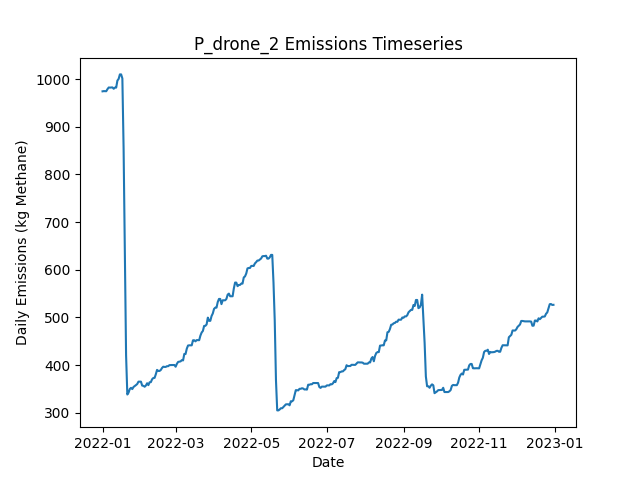

The table this chart was drawn from, first rows:
Date, Daily Emissions (Kg Methane), Daily Mitigable Emissions (Kg Methane), Daily Non-Mitigable Emissions (Kg Methan…, Daily Cost ($), Active Leaks, New Leaks, Leaks Repaired, Leaks Naturally Repaired, Leaks Tagged, Daily Repair Cost ($), Daily Natural Repair Cost ($), drone Deployment Cost ($), drone Sites flagged for Follow-Up, drone Leaks tagged for repair, drone Sites Visited, drone Travel Time (Minutes), drone Survey Time (Minutes), OGI_FU Deployment Cost ($), OGI_FU Sites flagged for Follow-Up, OGI_FU Leaks tagged for repair, OGI_FU Sites Visited, OGI_FU Travel Time (Minutes), OGI_FU Survey Time (Minutes)
2022-01-01, 974.6, 696.5, 278.1, 500, 374, 378, 0, 4, 0.00000, 0.00000, 800, 500, 0, , 9, 300, 180, 0.00000, , 0, 0, 0, 0
2022-01-02, 975.1, 696.9, 278.1, 500, 376, 2, 0, 0, 0.00000, 0.00000, 0.00000, 500, 0, , 1, 30, 20, 0.00000, , 0, 0, 0, 0
2022-01-03, 975.1, 696.9, 278.1, 1000, 376, 0, 0, 0, 51, 0.00000, 0.00000, 0.00000, 9, , 0, 0, 0, 1000, , 51, 3, 120, 360
2022-01-04, 974.8, 696.7, 278.1, 1000, 375, 1, 0, 2, 72, 0.00000, 400, 0.00000, 1, , 0, 0, 0, 1000, , 72, 3, 120, 360
2022-01-05, 979.3, 701.2, 278.1, 1000, 376, 2, 0, 1, 78, 0.00000, 200, 0.00000, 0, , 0, 0, 0, 1000, , 78, 3, 120, 360
2022-01-06, 982.7, 704.5, 278.1, 500, 379, 3, 0, 0, 29, 0.00000, 0.00000, 0.00000, 0, , 0, 0, 0, 500, , 29, 1, 30, 120
2022-01-07, 982.4, 704.3, 278.1, 0.00000, 378, 0, 0, 1, 0.00000, 0.00000, 200, 0.00000, 0, , 0, 0, 0, 0.00000, , 0, 0, 0, 0
2022-01-08, 982.7, 704.5, 278.1, 0.00000, 379, 1, 0, 0, 0.00000, 0.00000, 0.00000, 0.00000, 0, , 0, 0, 0, 0.00000, , 0, 0, 0, 0
2022-01-09, 982.9, 704.5, 278.3, 0.00000, 380, 1, 0, 0, 0.00000, 0.00000, 0.00000, 0.00000, 0, , 0, 0, 0, 0.00000, , 0, 0, 0, 0
2022-01-10, 980, 709.9, 270.1, 0.00000, 381, 3, 0, 0, 0.00000, 0.00000, 0.00000, 0.00000, 0, , 0, 0, 0, 0.00000, , 0, 0, 0, 0
2022-01-11, 982.4, 712.4, 270.1, 0.00000, 381, 1, 0, 1, 0.00000, 0.00000, 200, 0.00000, 0, , 0, 0, 0, 0.00000, , 0, 0, 0, 0
2022-01-12, 982.4, 712.4, 270.1, 0.00000, 381, 0, 0, 0, 0.00000, 0.00000, 0.00000, 0.00000, 0, , 0, 0, 0, 0.00000, , 0, 0, 0, 0
2022-01-13, 997.2, 726.7, 270.5, 0.00000, 384, 3, 0, 0, 0.00000, 0.00000, 0.00000, 0.00000, 0, , 0, 0, 0, 0.00000, , 0, 0, 0, 0
2022-01-14, 1001, 730.7, 270.1, 0.00000, 384, 2, 0, 1, 0.00000, 0.00000, 200, 0.00000, 0, , 0, 0, 0, 0.00000, , 0, 0, 0, 0
2022-01-15, 1010, 740.1, 270.1, 0.00000, 388, 4, 0, 0, 0.00000, 0.00000, 0.00000, 0.00000, 0, , 0, 0, 0, 0.00000, , 0, 0, 0, 0
2022-01-16, 1010, 740.1, 270.1, 0.00000, 388, 0, 0, 0, 0.00000, 0.00000, 0.00000, 0.00000, 0, , 0, 0, 0, 0.00000, , 0, 0, 0, 0
2022-01-17, 1002, 739.8, 261.8, 0.00000, 386, 0, 0, 1, 0.00000, 0.00000, 200, 0.00000, 0, , 0, 0, 0, 0.00000, , 0, 0, 0, 0
2022-01-18, 854.4, 594.2, 260.3, 8400, 346, 3, 42, 0, 0.00000, 8400, 0.00000, 0.00000, 0, , 0, 0, 0, 0.00000, , 0, 0, 0, 0
2022-01-19, 639.3, 379, 260.3, 12800, 283, 1, 64, 0, 0.00000, 12800, 0.00000, 0.00000, 0, , 0, 0, 0, 0.00000, , 0, 0, 0, 0
2022-01-20, 420.5, 169.2, 251.3, 13600, 215, 2, 68, 0, 0.00000, 13600, 0.00000, 0.00000, 0, , 0, 0, 0, 0.00000, , 0, 0, 0, 0
2022-01-21, 338, 86.7, 251.3, 5400, 189, 1, 27, 0, 0.00000, 5400, 0.00000, 0.00000, 0, , 0, 0, 0, 0.00000, , 0, 0, 0, 0
2022-01-22, 342, 89.38, 252.6, 0.00000, 190, 2, 0, 0, 0.00000, 0.00000, 0.00000, 0.00000, 0, , 0, 0, 0, 0.00000, , 0, 0, 0, 0
2022-01-23, 349.6, 96.98, 252.6, 0.00000, 192, 2, 0, 0, 0.00000, 0.00000, 0.00000, 0.00000, 0, , 0, 0, 0, 0.00000, , 0, 0, 0, 0
2022-01-24, 352.1, 99.66, 252.4, 0.00000, 192, 1, 0, 0, 0.00000, 0.00000, 0.00000, 0.00000, 0, , 0, 0, 0, 0.00000, , 0, 0, 0, 0
2022-01-25, 349.4, 99.66, 249.8, 0.00000, 190, 0, 0, 0, 0.00000, 0.00000, 0.00000, 0.00000, 0, , 0, 0, 0, 0.00000, , 0, 0, 0, 0
2022-01-26, 353.9, 104.1, 249.8, 0.00000, 191, 1, 0, 0, 0.00000, 0.00000, 0.00000, 0.00000, 0, , 0, 0, 0, 0.00000, , 0, 0, 0, 0
2022-01-27, 355.9, 104.1, 251.8, 0.00000, 192, 1, 0, 0, 0.00000, 0.00000, 0.00000, 0.00000, 0, , 0, 0, 0, 0.00000, , 0, 0, 0, 0
2022-01-28, 357.9, 106.1, 251.8, 0.00000, 191, 1, 0, 2, 0.00000, 0.00000, 400, 0.00000, 0, , 0, 0, 0, 0.00000, , 0, 0, 0, 0
2022-01-29, 360.1, 108.8, 251.3, 0.00000, 191, 1, 0, 0, 0.00000, 0.00000, 0.00000, 0.00000, 0, , 0, 0, 0, 0.00000, , 0, 0, 0, 0
2022-01-30, 365, 113.7, 251.3, 0.00000, 192, 2, 0, 1, 0.00000, 0.00000, 200, 0.00000, 0, , 0, 0, 0, 0.00000, , 0, 0, 0, 0
2022-01-31, 365, 113.7, 251.3, 0.00000, 192, 0, 0, 0, 0.00000, 0.00000, 0.00000, 0.00000, 0, , 0, 0, 0, 0.00000, , 0, 0, 0, 0
2022-02-01, 365, 113.7, 251.3, 0.00000, 192, 1, 0, 1, 0.00000, 0.00000, 200, 0.00000, 0, , 0, 0, 0, 0.00000, , 0, 0, 0, 0
2022-02-02, 356.8, 113.7, 243, 0.00000, 191, 0, 0, 0, 0.00000, 0.00000, 0.00000, 0.00000, 0, , 0, 0, 0, 0.00000, , 0, 0, 0, 0
2022-02-03, 356.3, 113.7, 242.6, 0.00000, 190, 1, 0, 1, 0.00000, 0.00000, 200, 0.00000, 0, , 0, 0, 0, 0.00000, , 0, 0, 0, 0
2022-02-04, 354.4, 113.7, 240.6, 0.00000, 189, 0, 0, 0, 0.00000, 0.00000, 0.00000, 0.00000, 0, , 0, 0, 0, 0.00000, , 0, 0, 0, 0
2022-02-05, 357, 116.4, 240.6, 0.00000, 190, 1, 0, 0, 0.00000, 0.00000, 0.00000, 0.00000, 0, , 0, 0, 0, 0.00000, , 0, 0, 0, 0
2022-02-06, 361.7, 121.1, 240.6, 0.00000, 192, 2, 0, 0, 0.00000, 0.00000, 0.00000, 0.00000, 0, , 0, 0, 0, 0.00000, , 0, 0, 0, 0
2022-02-07, 357.8, 121.1, 236.7, 0.00000, 190, 0, 0, 0, 0.00000, 0.00000, 0.00000, 0.00000, 0, , 0, 0, 0, 0.00000, , 0, 0, 0, 0
2022-02-08, 363.8, 127.1, 236.7, 0.00000, 191, 1, 0, 0, 0.00000, 0.00000, 0.00000, 0.00000, 0, , 0, 0, 0, 0.00000, , 0, 0, 0, 0
2022-02-09, 364, 126.9, 237.1, 0.00000, 191, 1, 0, 1, 0.00000, 0.00000, 200, 0.00000, 0, , 0, 0, 0, 0.00000, , 0, 0, 0, 0
2022-02-10, 370.1, 133, 237.1, 0.00000, 192, 1, 0, 0, 0.00000, 0.00000, 0.00000, 0.00000, 0, , 0, 0, 0, 0.00000, , 0, 0, 0, 0
2022-02-11, 372.8, 135.6, 237.1, 0.00000, 193, 1, 0, 0, 0.00000, 0.00000, 0.00000, 0.00000, 0, , 0, 0, 0, 0.00000, , 0, 0, 0, 0
2022-02-12, 373, 135.9, 237.1, 0.00000, 194, 1, 0, 0, 0.00000, 0.00000, 0.00000, 0.00000, 0, , 0, 0, 0, 0.00000, , 0, 0, 0, 0
2022-02-13, 380.6, 135.2, 245.4, 0.00000, 193, 1, 0, 2, 0.00000, 0.00000, 400, 0.00000, 0, , 0, 0, 0, 0.00000, , 0, 0, 0, 0
2022-02-14, 389.7, 135.4, 254.3, 0.00000, 195, 2, 0, 0, 0.00000, 0.00000, 0.00000, 0.00000, 0, , 0, 0, 0, 0.00000, , 0, 0, 0, 0
2022-02-15, 387.5, 135.2, 252.3, 0.00000, 193, 0, 0, 1, 0.00000, 0.00000, 200, 0.00000, 0, , 0, 0, 0, 0.00000, , 0, 0, 0, 0
2022-02-16, 387.5, 135.2, 252.3, 0.00000, 193, 0, 0, 0, 0.00000, 0.00000, 0.00000, 0.00000, 0, , 0, 0, 0, 0.00000, , 0, 0, 0, 0
2022-02-17, 389.5, 135.2, 254.3, 0.00000, 194, 1, 0, 0, 0.00000, 0.00000, 0.00000, 0.00000, 0, , 0, 0, 0, 0.00000, , 0, 0, 0, 0
2022-02-18, 393.8, 139.4, 254.3, 0.00000, 194, 1, 0, 1, 0.00000, 0.00000, 200, 0.00000, 0, , 0, 0, 0, 0.00000, , 0, 0, 0, 0
2022-02-19, 396.4, 142.1, 254.3, 0.00000, 195, 1, 0, 0, 0.00000, 0.00000, 0.00000, 0.00000, 0, , 0, 0, 0, 0.00000, , 0, 0, 0, 0
2022-02-20, 396, 142.1, 253.9, 0.00000, 194, 1, 0, 1, 0.00000, 0.00000, 200, 0.00000, 0, , 0, 0, 0, 0.00000, , 0, 0, 0, 0
2022-02-21, 396, 142.1, 253.9, 0.00000, 194, 0, 0, 0, 0.00000, 0.00000, 0.00000, 0.00000, 0, , 0, 0, 0, 0.00000, , 0, 0, 0, 0
2022-02-22, 397.5, 141.7, 255.8, 0.00000, 193, 1, 0, 2, 0.00000, 0.00000, 400, 0.00000, 0, , 0, 0, 0, 0.00000, , 0, 0, 0, 0
2022-02-23, 397.5, 141.7, 255.8, 0.00000, 193, 0, 0, 0, 0.00000, 0.00000, 0.00000, 0.00000, 0, , 0, 0, 0, 0.00000, , 0, 0, 0, 0
2022-02-24, 399.8, 143.9, 255.8, 0.00000, 192, 1, 0, 2, 0.00000, 0.00000, 400, 0.00000, 0, , 0, 0, 0, 0.00000, , 0, 0, 0, 0
2022-02-25, 400, 144.1, 255.8, 0.00000, 193, 1, 0, 0, 0.00000, 0.00000, 0.00000, 0.00000, 0, , 0, 0, 0, 0.00000, , 0, 0, 0, 0
2022-02-26, 400, 144.1, 255.8, 0.00000, 193, 0, 0, 0, 0.00000, 0.00000, 0.00000, 0.00000, 0, , 0, 0, 0, 0.00000, , 0, 0, 0, 0
2022-02-27, 400, 144.1, 255.8, 0.00000, 193, 1, 0, 0, 0.00000, 0.00000, 0.00000, 0.00000, 0, , 0, 0, 0, 0.00000, , 0, 0, 0, 0
2022-02-28, 400, 144.1, 255.8, 0.00000, 193, 0, 0, 0, 0.00000, 0.00000, 0.00000, 0.00000, 0, , 0, 0, 0, 0.00000, , 0, 0, 0, 0
2022-03-01, 396.4, 149.5, 246.9, 0.00000, 194, 3, 0, 1, 0.00000, 0.00000, 200, 0.00000, 0, , 0, 0, 0, 0.00000, , 0, 0, 0, 0
... 305 more rows
